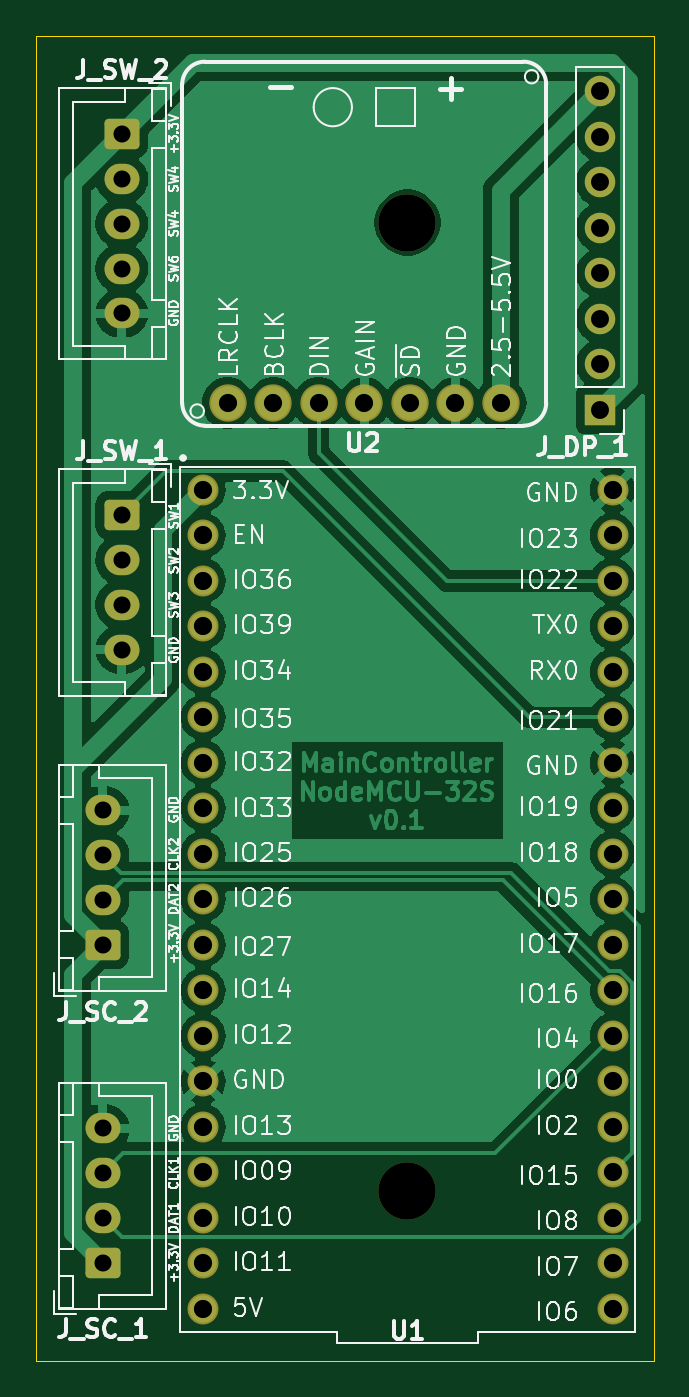
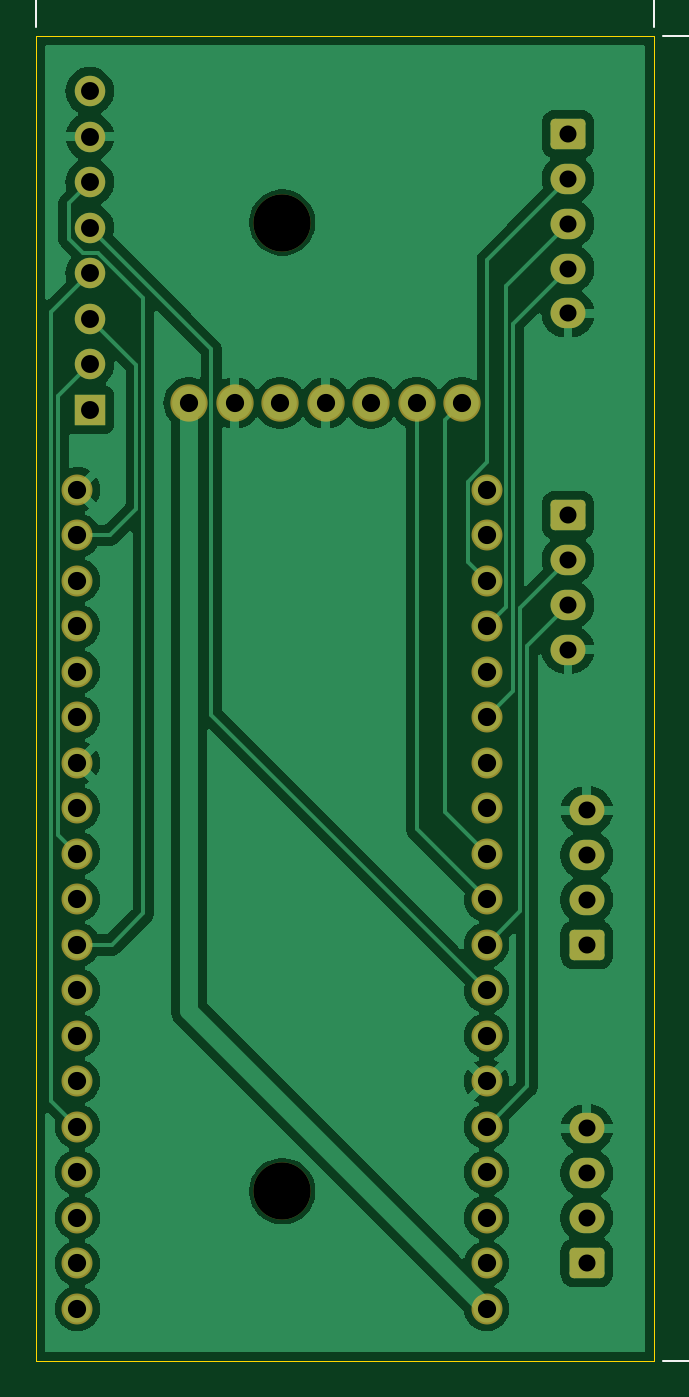
Circuit board: 11 layer files. Board 34.5 x 74.0 mm.
- bottom_copper: MainControllerNodeMCU-32S-B_Cu.gbl (83557 bytes)
- bottom_mask: MainControllerNodeMCU-32S-B_Mask.gbs (3617 bytes)
- paste: MainControllerNodeMCU-32S-B_Paste.gbp (483 bytes)
- bottom_silk: MainControllerNodeMCU-32S-B_Silkscreen.gbo (17089 bytes)
- outline: MainControllerNodeMCU-32S-Edge_Cuts.gm1 (648 bytes)
- top_copper: MainControllerNodeMCU-32S-F_Cu.gtl (90713 bytes)
- top_mask: MainControllerNodeMCU-32S-F_Mask.gts (3617 bytes)
- paste: MainControllerNodeMCU-32S-F_Paste.gtp (483 bytes)
- top_silk: MainControllerNodeMCU-32S-F_Silkscreen.gto (135966 bytes)
- drill: MainControllerNodeMCU-32S-NPTH.drl (385 bytes)
- drill: MainControllerNodeMCU-32S-PTH.drl (1755 bytes)

=== bottom_copper: MainControllerNodeMCU-32S-B_Cu.gbl (83557 bytes, source omitted) ===
=== bottom_mask: MainControllerNodeMCU-32S-B_Mask.gbs (3617 bytes, source withheld) ===
=== paste: MainControllerNodeMCU-32S-B_Paste.gbp ===
%TF.GenerationSoftware,KiCad,Pcbnew,8.0.1*%
%TF.CreationDate,2024-04-28T12:43:27+02:00*%
%TF.ProjectId,MainControllerNodeMCU-32S,4d61696e-436f-46e7-9472-6f6c6c65724e,rev?*%
%TF.SameCoordinates,Original*%
%TF.FileFunction,Paste,Bot*%
%TF.FilePolarity,Positive*%
%FSLAX46Y46*%
G04 Gerber Fmt 4.6, Leading zero omitted, Abs format (unit mm)*
G04 Created by KiCad (PCBNEW 8.0.1) date 2024-04-28 12:43:27*
%MOMM*%
%LPD*%
G01*
G04 APERTURE LIST*
G04 APERTURE END LIST*
M02*

=== bottom_silk: MainControllerNodeMCU-32S-B_Silkscreen.gbo (17089 bytes, source omitted) ===
=== outline: MainControllerNodeMCU-32S-Edge_Cuts.gm1 ===
%TF.GenerationSoftware,KiCad,Pcbnew,8.0.1*%
%TF.CreationDate,2024-04-28T12:43:27+02:00*%
%TF.ProjectId,MainControllerNodeMCU-32S,4d61696e-436f-46e7-9472-6f6c6c65724e,rev?*%
%TF.SameCoordinates,Original*%
%TF.FileFunction,Profile,NP*%
%FSLAX46Y46*%
G04 Gerber Fmt 4.6, Leading zero omitted, Abs format (unit mm)*
G04 Created by KiCad (PCBNEW 8.0.1) date 2024-04-28 12:43:27*
%MOMM*%
%LPD*%
G01*
G04 APERTURE LIST*
%TA.AperFunction,Profile*%
%ADD10C,0.050000*%
%TD*%
G04 APERTURE END LIST*
D10*
X138446800Y-65103800D02*
X172946800Y-65103800D01*
X172946800Y-139103800D01*
X138446800Y-139103800D01*
X138446800Y-65103800D01*
M02*

=== top_copper: MainControllerNodeMCU-32S-F_Cu.gtl (90713 bytes, source omitted) ===
=== top_mask: MainControllerNodeMCU-32S-F_Mask.gts (3617 bytes, source withheld) ===
=== paste: MainControllerNodeMCU-32S-F_Paste.gtp ===
%TF.GenerationSoftware,KiCad,Pcbnew,8.0.1*%
%TF.CreationDate,2024-04-28T12:43:27+02:00*%
%TF.ProjectId,MainControllerNodeMCU-32S,4d61696e-436f-46e7-9472-6f6c6c65724e,rev?*%
%TF.SameCoordinates,Original*%
%TF.FileFunction,Paste,Top*%
%TF.FilePolarity,Positive*%
%FSLAX46Y46*%
G04 Gerber Fmt 4.6, Leading zero omitted, Abs format (unit mm)*
G04 Created by KiCad (PCBNEW 8.0.1) date 2024-04-28 12:43:27*
%MOMM*%
%LPD*%
G01*
G04 APERTURE LIST*
G04 APERTURE END LIST*
M02*

=== top_silk: MainControllerNodeMCU-32S-F_Silkscreen.gto (135966 bytes, source omitted) ===
=== drill: MainControllerNodeMCU-32S-NPTH.drl ===
M48
; DRILL file {KiCad 8.0.1} date 2024-04-28T12:45:25+0200
; FORMAT={-:-/ absolute / metric / decimal}
; #@! TF.CreationDate,2024-04-28T12:45:25+02:00
; #@! TF.GenerationSoftware,Kicad,Pcbnew,8.0.1
; #@! TF.FileFunction,NonPlated,1,2,NPTH
FMAT,2
METRIC
; #@! TA.AperFunction,NonPlated,NPTH,ComponentDrill
T1C3.200
%
G90
G05
T1
X159.197Y-75.533
X159.197Y-129.604
M30

=== drill: MainControllerNodeMCU-32S-PTH.drl ===
M48
; DRILL file {KiCad 8.0.1} date 2024-04-28T12:45:25+0200
; FORMAT={-:-/ absolute / metric / decimal}
; #@! TF.CreationDate,2024-04-28T12:45:25+02:00
; #@! TF.GenerationSoftware,Kicad,Pcbnew,8.0.1
; #@! TF.FileFunction,Plated,1,2,PTH
FMAT,2
METRIC
; #@! TA.AperFunction,Plated,PTH,ComponentDrill
T1C0.950
; #@! TA.AperFunction,Plated,PTH,ComponentDrill
T2C1.000
; #@! TA.AperFunction,Plated,PTH,ComponentDrill
T3C1.016
%
G90
G05
T1
X142.197Y-108.354
X142.197Y-110.854
X142.197Y-113.354
X142.197Y-115.854
X142.197Y-126.104
X142.197Y-128.604
X142.197Y-131.104
X142.197Y-133.604
X143.247Y-70.604
X143.247Y-73.104
X143.247Y-75.604
X143.247Y-78.104
X143.247Y-80.604
X143.247Y-91.879
X143.247Y-94.379
X143.247Y-96.879
X143.247Y-99.379
T2
X169.947Y-68.204
X169.947Y-70.744
X169.947Y-73.284
X169.947Y-75.824
X169.947Y-78.364
X169.947Y-80.904
X169.947Y-83.444
X169.947Y-85.984
T3
X147.784Y-90.452
X147.784Y-92.992
X147.784Y-95.532
X147.784Y-98.072
X147.784Y-100.612
X147.784Y-103.152
X147.784Y-105.692
X147.784Y-108.232
X147.784Y-110.772
X147.784Y-113.312
X147.784Y-115.852
X147.784Y-118.392
X147.784Y-120.932
X147.784Y-123.472
X147.784Y-126.012
X147.784Y-128.552
X147.784Y-131.092
X147.784Y-133.632
X147.784Y-136.172
X149.16Y-85.604
X151.7Y-85.604
X154.24Y-85.604
X156.78Y-85.604
X159.32Y-85.604
X161.86Y-85.604
X164.4Y-85.604
X170.644Y-90.452
X170.644Y-92.992
X170.644Y-95.532
X170.644Y-98.072
X170.644Y-100.612
X170.644Y-103.152
X170.644Y-105.692
X170.644Y-108.232
X170.644Y-110.772
X170.644Y-113.312
X170.644Y-115.852
X170.644Y-118.392
X170.644Y-120.932
X170.644Y-123.472
X170.644Y-126.012
X170.644Y-128.552
X170.644Y-131.092
X170.644Y-133.632
X170.644Y-136.172
M30

